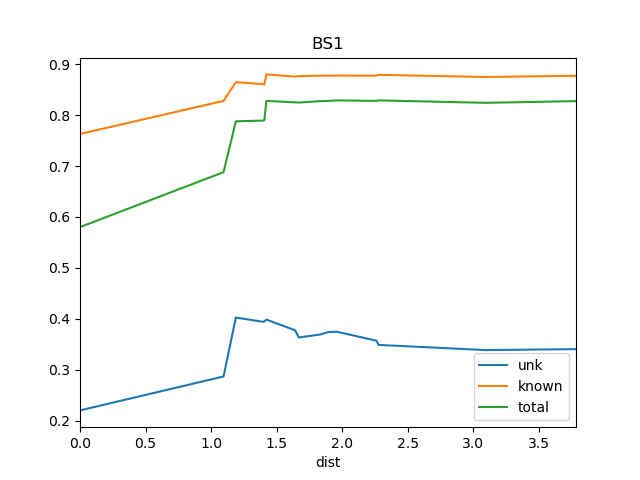

Values plotted in this chart, from the file beside it:
dist, known, total, train_docs, unk
0.0, 0.763, 0.58, {'REN19', 'REN18'}, 0.2199
1.096, 0.828, 0.688, {'REN8', 'REN7', 'REN19', 'REN18'}, 0.2865
1.189, 0.8648, 0.7879, {'REN7', 'St2', 'REN18', 'REN8', 'REN19'…, 0.4023
1.401, 0.8607, 0.7893, {'REN7', 'REN9', 'St2', 'REN10', 'REN18'…, 0.3937
1.407, 0.86, 0.7903, {'REN8', 'REN7', 'REN10', 'REN11', 'St2'…, 0.3949
1.423, 0.88, 0.828, {'REN7', 'REN2', 'REN4', 'REN9', 'St2', …, 0.3982
1.641, 0.8756, 0.8251, {'REN7', 'REN2', 'REN4', 'REN9', 'REN10'…, 0.3774
1.669, 0.8767, 0.8247, {'REN8', 'REN7', 'REN2', 'REN9', 'REN6',…, 0.3632
1.833, 0.8776, 0.8275, {'REN8', 'REN7', 'REN2', 'REN4', 'REN9',…, 0.3689
1.894, 0.8776, 0.828, {'REN8', 'REN7', 'REN2', 'REN4', 'REN6',…, 0.3738
1.96, 0.8778, 0.829, {'REN8', 'REN7', 'REN2', 'SOS1', 'REN6',…, 0.3744
2.262, 0.8775, 0.828, {'REN5', 'REN7', 'REN6', 'REN10', 'St2',…, 0.3568
2.279, 0.8792, 0.829, {'REN5', 'REN7', 'REN6', 'St2', 'REN10',…, 0.3485
3.096, 0.8749, 0.8242, {'REN5', 'DSR', 'REN7', 'REN6', 'St2', '…, 0.3384
3.785, 0.8773, 0.8275, {'Ko', 'REN5', 'DSR', 'REN7', 'REN6', 'R…, 0.3402
